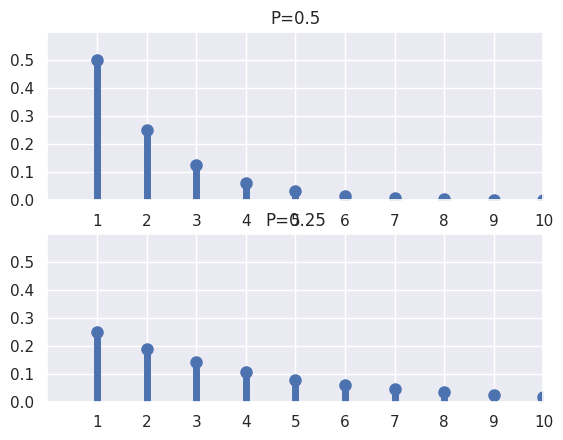

Here is the Python script that generated this plot:
#GeometryDistributionPMF.py
from scipy.stats import geom
import matplotlib.pyplot as plt
import seaborn
seaborn.set()

fig, ax = plt.subplots(2,1)
params = [0.5,0.25]
x = range(1,11)

for i in range(len(params)):
    geom_rv =geom(p=params[i])
    ax[i].set_title('P={}'.format(params[i]))
    ax[i].plot(x, geom_rv.pmf(x), 'bo', ms=8)
    ax[i].vlines(x, 0, geom_rv.pmf(x), colors='b', lw=5)
    ax[i].set_xlim(0,10)
    ax[i].set_ylim(0,0.6)
    ax[i].set_xticks(x)
    ax[i].set_yticks([0, 0.1, 0.2, 0.3, 0.4, 0.5])

plt.show()